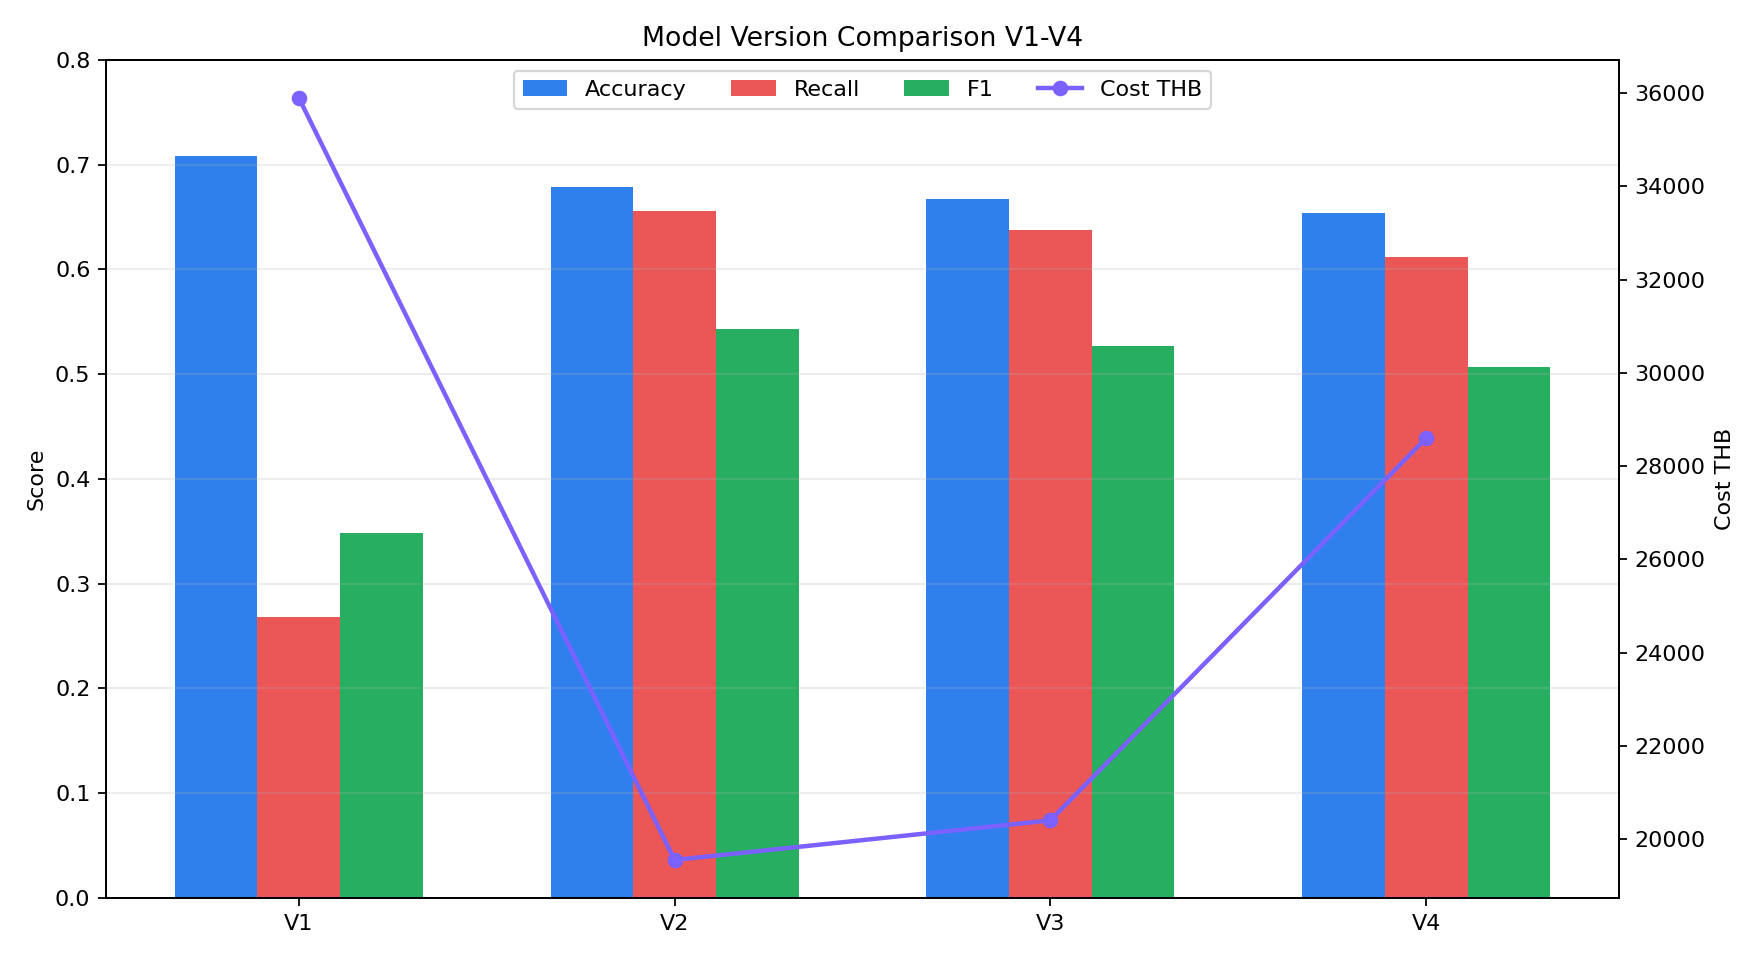

The data file committed next to this chart (first rows):
version, model, feature_set, feature_count, threshold, accuracy, precision, recall, f1, auc, avg_precision, cost_thb, tn, fp, fn, tp, performance_rating, main_takeaway
V1, XGBoost, baseline/tuned encoded features, 136, 0.5, 0.708, 0.4968, 0.268, 0.3482, 0.6882, 0.4464, 35900, 630, 79, 213, 78, D, Highest simple accuracy among V1-V3, but…
V2, XGBoost, engineered v2 behavior/history features, 38, 0.5, 0.6787, 0.4628, 0.656, 0.5427, 0.7366, 0.5178, 19550, 366, 166, 75, 143, B, Best overall practical version before V4…
V3, Stacking (XGB+LGB+CAT), stacking model features, , 0.5, 0.6667, 0.4484, 0.6376, 0.5265, 0.719, 0.4878, 20400, 361, 171, 79, 139, B, Stacking improves AUC/F1 over V1, but do…
V4, XGBoost, clean_dataset_v4 + selected top120 engin…, 120, 0.33, 0.654, 0.4331, 0.6117, 0.5071, 0.6827, 0.4437, 28600, , , , , B, Auditable cleaned-data XGBoost with sele…
